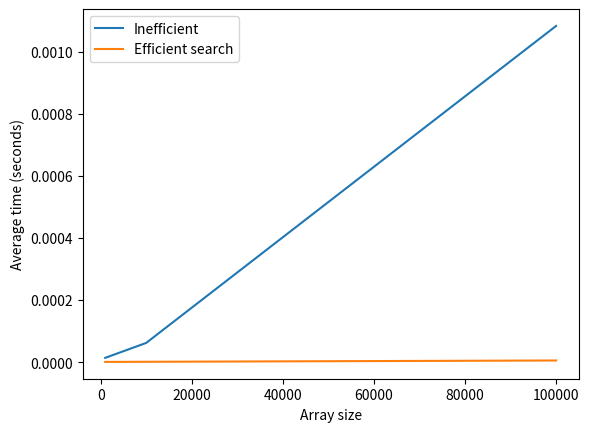

Here is the Python script that generated this plot:
import time
import random
import numpy as np
import matplotlib.pyplot as plt

#Inefficient implementation
def inefficient(arr, target):
    for i in range(len(arr)):
        if arr[i] == target:
            return i
    return -1

#Efficient implementation
def efficient(arr, target):
    left = 0
    right = len(arr) - 1
    while left <= right:
        mid = (left + right) // 2
        if arr[mid] == target:
            return mid
        elif arr[mid] < target:
            left = mid + 1
        else:
            right = mid - 1
    return -1


def experiment():
    sizes = [1000, 10000, 100000]
    measurements = 100

    inefficient_times = []
    efficient_times = []

    for size in sizes:
        arr = sorted(random.sample(range(size), size))
        target = random.randint(0, size - 1)
        inefficient_total_time = 0
        efficient_total_time = 0
        for i in range(measurements):
            start_time = time.time()
            inefficient(arr, target)
            end_time = time.time()
            inefficient_total_time += end_time - start_time

            start_time = time.time()
            efficient(arr, target)
            end_time = time.time()
            efficient_total_time += end_time - start_time

        inefficient_avg_time = inefficient_total_time / measurements
        efficient_avg_time = efficient_total_time / measurements

        inefficient_times.append(inefficient_avg_time)
        efficient_times.append(efficient_avg_time)

        print(f"Size: {size}")
        print(f"Inefficient average time: {inefficient_avg_time}")
        print(f"Efficient search average time: {efficient_avg_time}")

    plt.plot(sizes, inefficient_times, label="Inefficient")
    plt.plot(sizes, efficient_times, label="Efficient search")
    plt.xlabel("Array size")
    plt.ylabel("Average time (seconds)")
    plt.legend()
    plt.show()

experiment()
